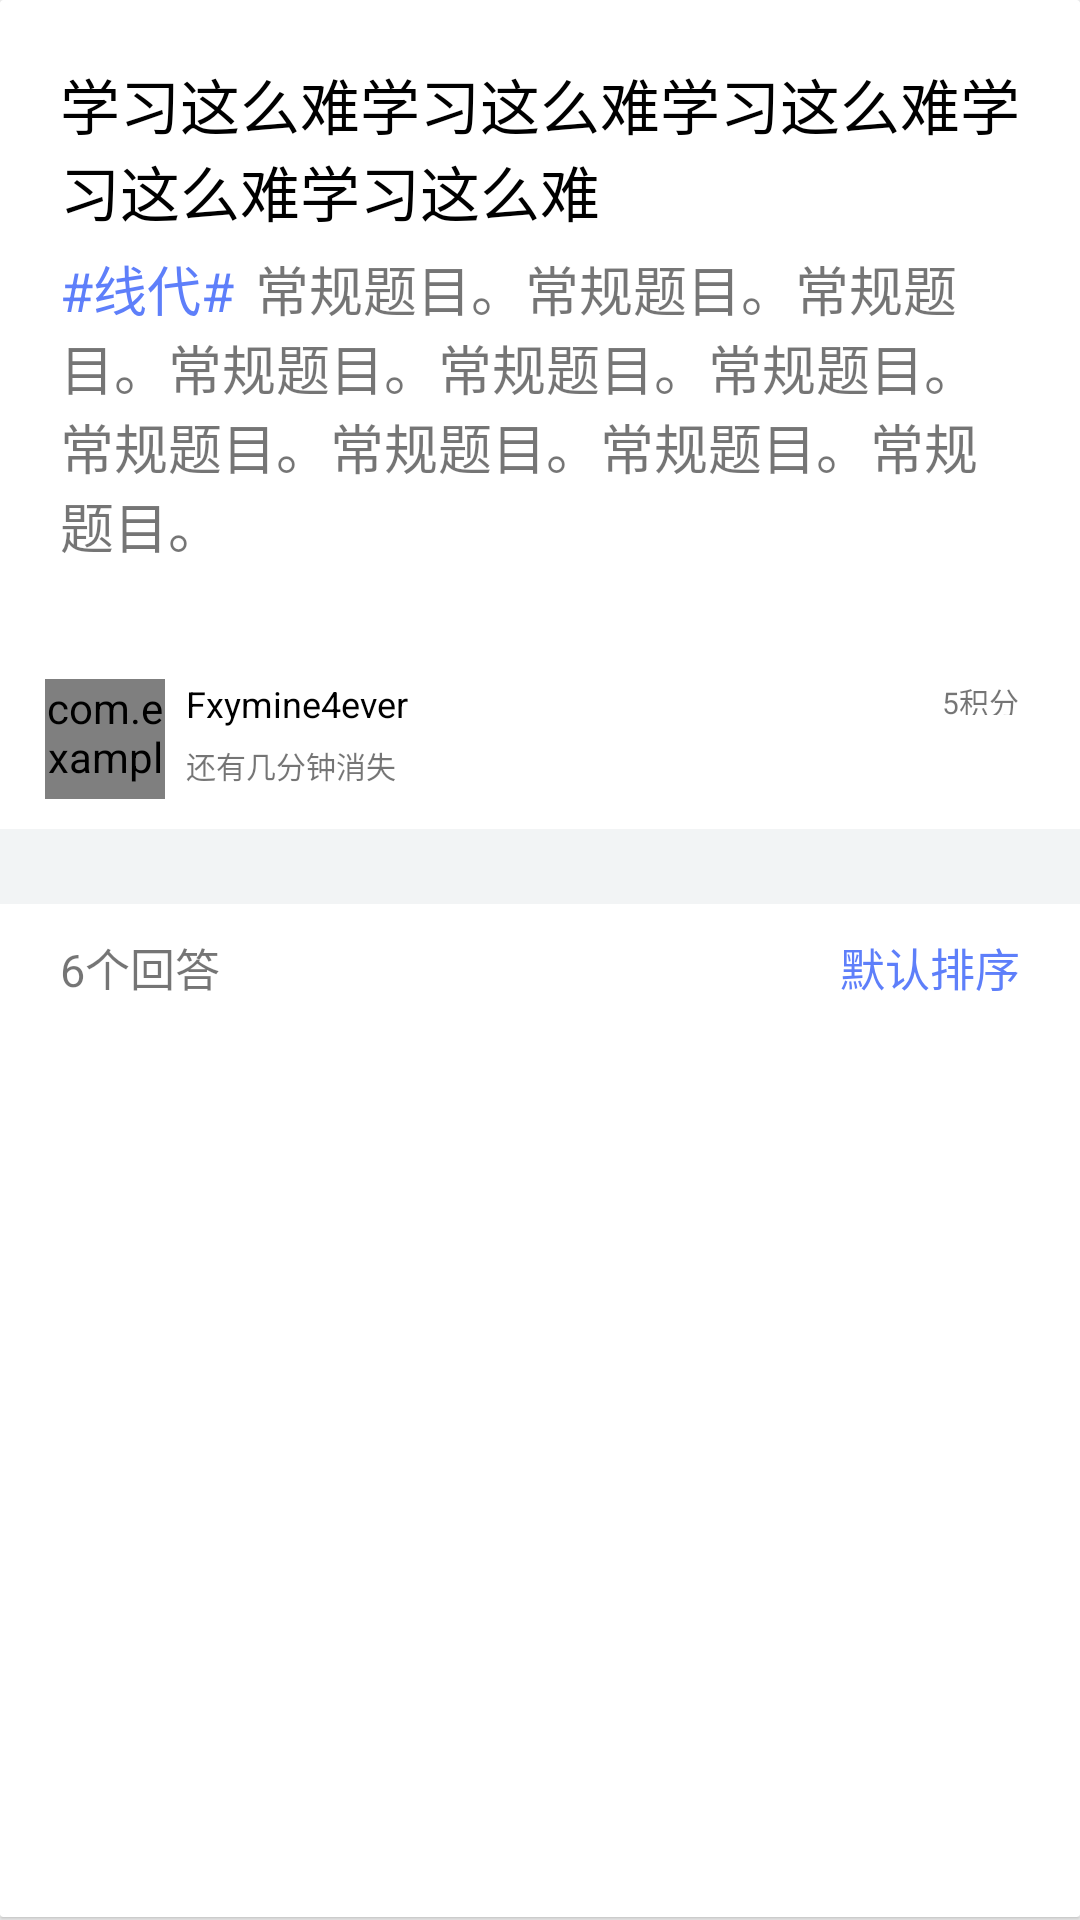

The Android layout XML behind this screen, and the referenced resources:
<!-- AndroidManifest.xml: application theme Theme.Design.Light.NoActionBar -->
<!-- res/layout/detail_header.xml -->
<?xml version="1.0" encoding="utf-8"?>
<LinearLayout xmlns:android="http://schemas.android.com/apk/res/android"
    android:layout_width="match_parent"
    xmlns:app="http://schemas.android.com/apk/res-auto"
    android:orientation="vertical"
    android:layout_height="wrap_content">
    <android.support.v7.widget.CardView
        android:backgroundTint="#FFFFFF"
        android:layout_marginBottom="1dp"
        app:cardElevation="1dp"
        app:cardCornerRadius="1dp"
        android:layout_width="match_parent"
        android:layout_height="match_parent">
        <LinearLayout
            android:orientation="vertical"
            android:layout_width="match_parent"
            android:layout_height="match_parent">
            <TextView
                android:layout_marginLeft="20dp"
                android:layout_marginRight="20dp"
                android:layout_marginTop="20dp"
                android:id="@+id/detail_title"
                android:textSize="20sp"
                android:textColor="#000000"
                android:text="学习这么难学习这么难学习这么难学习这么难学习这么难"
                android:layout_width="match_parent"
                android:layout_height="wrap_content" />
            <FrameLayout
                android:layout_width="wrap_content"
                android:layout_height="wrap_content">
                <TextView
                    android:id="@+id/detail_kind"
                    android:layout_marginLeft="20dp"
                    android:layout_marginRight="20dp"
                    android:layout_marginTop="5dp"
                    android:textSize="18sp"
                    android:textColor="#5E7FFA"
                    android:text="#线代#"
                    android:layout_width="wrap_content"
                    android:layout_height="wrap_content" />

                <TextView
                    android:id="@+id/detail_content"
                    android:layout_marginLeft="20dp"
                    android:layout_marginRight="20dp"
                    android:layout_marginTop="5dp"
                    android:textSize="18sp"
                    android:text="               常规题目。常规题目。常规题目。常规题目。常规题目。常规题目。常规题目。常规题目。常规题目。常规题目。"
                    android:layout_width="wrap_content"
                    android:layout_height="wrap_content" />
            </FrameLayout>

            <ImageView
                android:layout_marginTop="10dp"
                android:layout_marginLeft="10dp"
                android:layout_marginRight="10dp"
                android:layout_width="wrap_content"
                android:layout_height="wrap_content" />
            <ImageView
                android:layout_marginTop="10dp"
                android:layout_marginLeft="10dp"
                android:layout_marginRight="10dp"
                android:layout_width="wrap_content"
                android:layout_height="wrap_content" />

            <LinearLayout
                android:layout_marginTop="18dp"
                android:layout_marginLeft="15dp"
                android:layout_marginRight="15dp"
                android:layout_width="match_parent"
                android:orientation="horizontal"
                android:layout_height="wrap_content">
                <com.example.mac.oncqupthands.utils.ShapeImageView
                    android:id="@+id/detail_avatar"
                    android:layout_width="40dp"
                    android:layout_height="40dp"
                    app:siv_shape_type="circle"
                    android:src="@mipmap/ic_launcher_round"/>
                <LinearLayout
                    android:orientation="vertical"
                    android:layout_marginLeft="7dp"
                    android:layout_width="wrap_content"
                    android:layout_height="match_parent">

                    <LinearLayout
                        android:orientation="horizontal"
                        android:layout_width="wrap_content"
                        android:layout_height="wrap_content">
                        <TextView
                            android:id="@+id/detail_username"
                            android:layout_width="wrap_content"
                            android:layout_height="wrap_content"
                            android:text="Fxymine4ever"
                            android:textColor="#000000"
                            android:textSize="12dp" />
                        <ImageView
                            android:id="@+id/detail_gender"
                            android:layout_marginLeft="3dp"
                            android:background="@drawable/boy"
                            android:layout_width="13dp"
                            android:layout_height="13dp" />
                    </LinearLayout>
                    <TextView
                        android:id="@+id/detail_time"
                        android:layout_marginTop="5dp"
                        android:text="还有几分钟消失"
                        android:textSize="10dp"
                        android:layout_width="wrap_content"
                        android:layout_height="15dp" />
                </LinearLayout>

                <FrameLayout
                    android:layout_width="match_parent"
                    android:layout_height="match_parent">
                    <LinearLayout
                        android:layout_gravity="right"
                        android:layout_width="wrap_content"
                        android:layout_height="wrap_content">
                        <ImageView
                            android:layout_gravity="right"
                            android:layout_marginLeft="5dp"
                            android:layout_marginTop="5dp"
                            android:src="@drawable/jifenanniu"
                            android:layout_width="15dp"
                            android:layout_height="15dp" />
                        <TextView
                            android:id="@+id/detail_jifen"
                            android:layout_marginLeft="5dp"
                            android:text="5积分"
                            android:textSize="10dp"
                            android:layout_gravity="right"
                            android:layout_width="31dp"
                            android:layout_height="12dp" />
                    </LinearLayout>
                </FrameLayout>
            </LinearLayout>
            <View
                android:layout_marginTop="10dp"
                android:background="#F2F4F5"
                android:layout_width="match_parent"
                android:layout_height="25dp"/>
            <FrameLayout
                android:orientation="horizontal"
                android:layout_width="match_parent"
                android:layout_height="wrap_content">
                <TextView
                    android:id="@+id/detail_size"
                    android:layout_marginTop="10dp"
                    android:layout_marginBottom="10dp"
                    android:layout_width="wrap_content"
                    android:layout_height="wrap_content"
                    android:text="6个回答"
                    android:textSize="15sp"
                    android:layout_marginLeft="20dp"
                    />
                <TextView
                    android:layout_gravity="right"
                    android:layout_marginTop="10dp"
                    android:layout_marginRight="20dp"
                    android:layout_marginBottom="10dp"
                    android:layout_width="wrap_content"
                    android:layout_height="wrap_content"
                    android:text="默认排序"
                    android:textColor="#5E7FFA"
                    android:textSize="15sp"
                    android:layout_marginLeft="20dp"
                    />
            </FrameLayout>
        </LinearLayout>
    </android.support.v7.widget.CardView>

    <View
        android:layout_width="match_parent"
        android:layout_height="2dp"/>
</LinearLayout>
<!-- resources referenced by this layout -->
<resources>

</resources>
